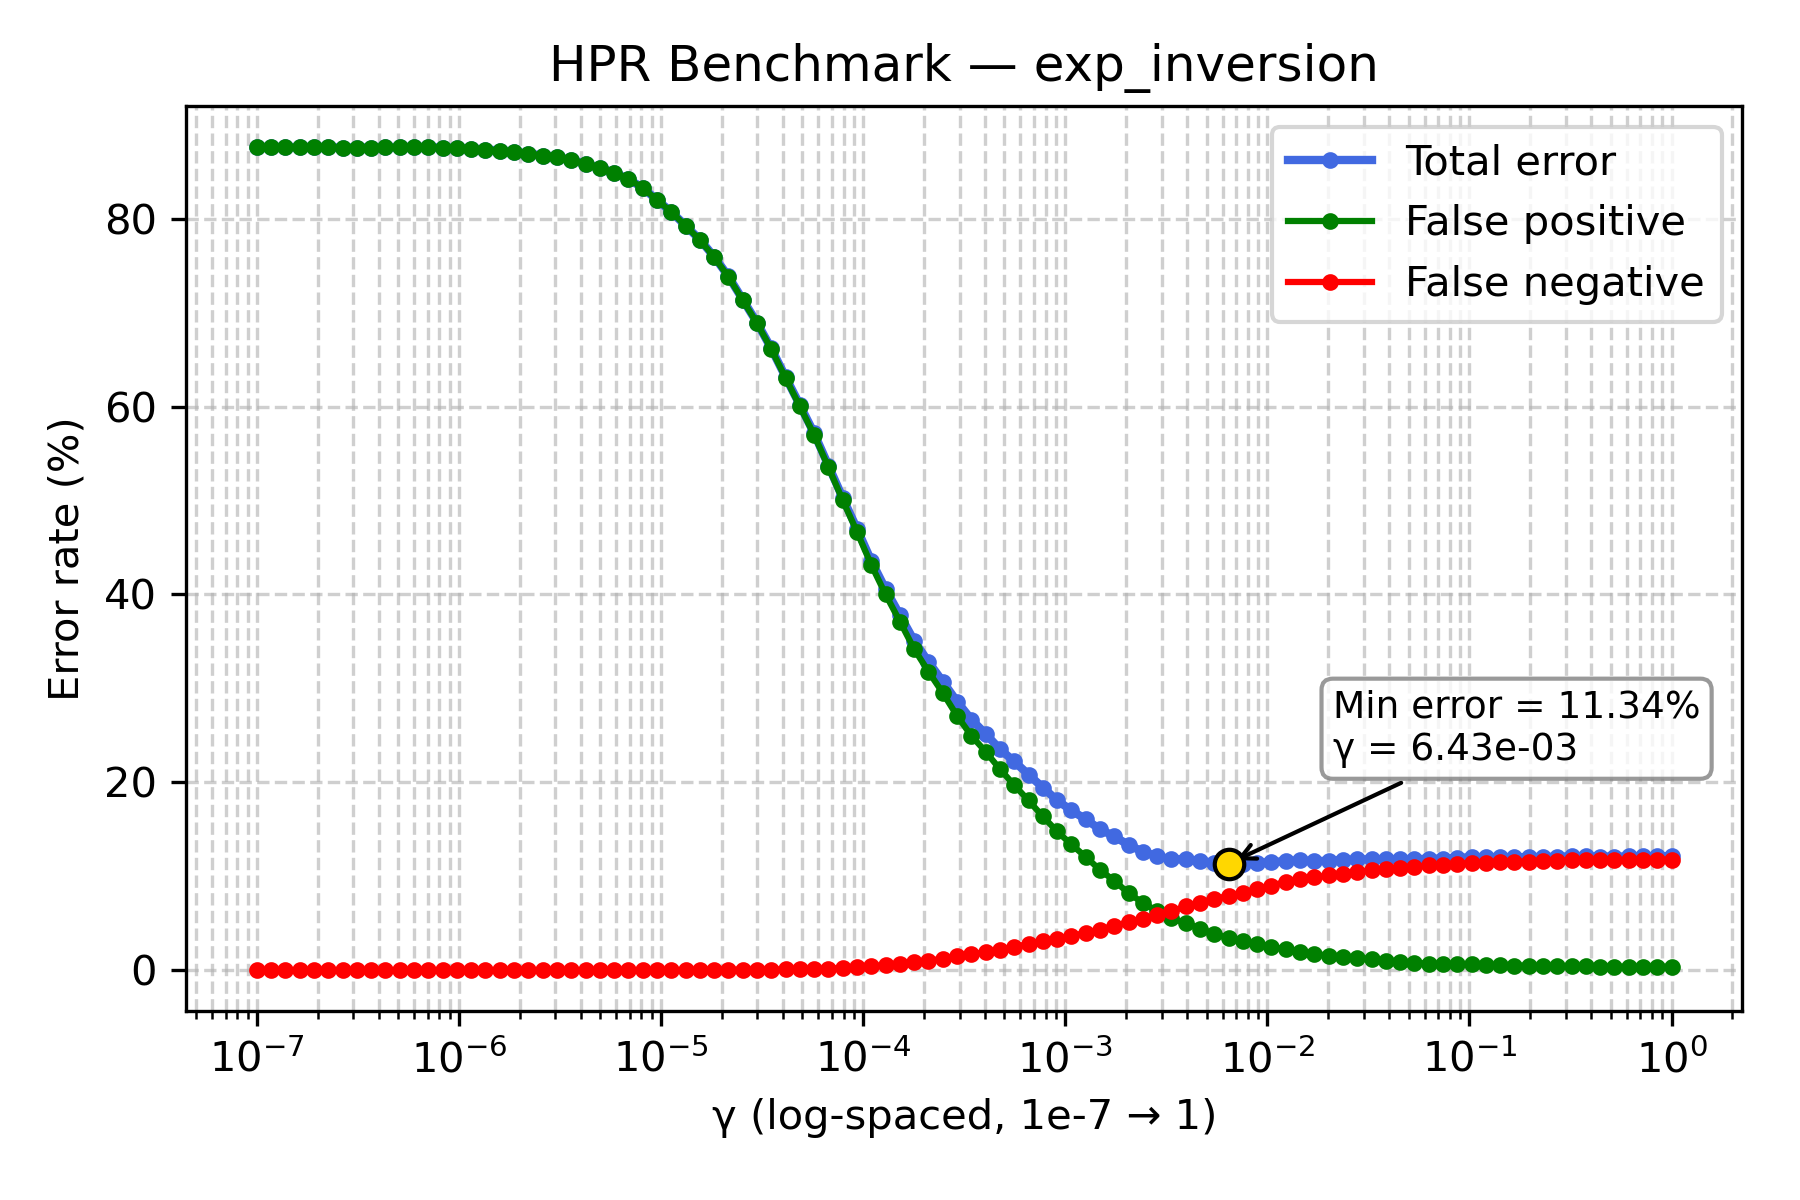

The data file committed next to this chart (first rows):
gamma, TOTAL_rate, FP_rate, FN_rate
1e-07, 87.62, 87.62, 0.0
1.1768119524349991e-07, 87.62, 87.62, 0.0
1.3848863713938718e-07, 87.61, 87.61, 0.0
1.6297508346206436e-07, 87.61, 87.61, 0.0
1.9179102616724887e-07, 87.6, 87.6, 0.0
2.2570197196339216e-07, 87.59, 87.59, 0.0
2.656087782946684e-07, 87.58, 87.58, 0.0
3.125715849688235e-07, 87.57, 87.57, 0.0
3.678379771828634e-07, 87.58, 87.58, 0.0
4.3287612810830616e-07, 87.59, 87.59, 0.0
5.094138014816375e-07, 87.59, 87.59, 0.0
5.994842503189409e-07, 87.59, 87.59, 0.0
7.054802310718645e-07, 87.59, 87.59, 0.0
8.302175681319736e-07, 87.58, 87.58, 0.0
9.770099572992247e-07, 87.52, 87.52, 0.0
1.1497569953977357e-06, 87.46, 87.46, 0.0
1.3530477745798075e-06, 87.37, 87.37, 0.0
1.592282793341094e-06, 87.26, 87.26, 0.0
1.873817422860383e-06, 87.11, 87.11, 0.0
2.2051307399030456e-06, 86.94, 86.94, 0.0
2.5950242113997373e-06, 86.73, 86.73, 0.0
3.0538555088334123e-06, 86.54, 86.54, 0.0
3.5938136638046257e-06, 86.26, 86.26, 0.0
4.229242874389499e-06, 85.86, 85.86, 0.0
4.977023564332114e-06, 85.41, 85.41, 0.0
5.857020818056661e-06, 84.9, 84.9, 0.0
6.892612104349695e-06, 84.21, 84.21, 0.0
8.111308307896873e-06, 83.3, 83.3, 0.0
9.545484566618328e-06, 82.0, 82.0, 0.0
1.1233240329780266e-05, 80.74, 80.73, 0.01
1.3219411484660286e-05, 79.27, 79.25, 0.02
1.5556761439304724e-05, 77.78, 77.75, 0.03
1.8307382802953696e-05, 75.97, 75.92, 0.05
2.1544346900318823e-05, 73.87, 73.82, 0.05
2.5353644939701114e-05, 71.4, 71.34, 0.06
2.9836472402833343e-05, 68.94, 68.88, 0.06
3.511191734215127e-05, 66.19, 66.12, 0.07
4.1320124001153344e-05, 63.15, 63.05, 0.1
4.8626015800653536e-05, 60.17, 60.02, 0.15
5.72236765935022e-05, 57.15, 56.98, 0.17
6.734150657750829e-05, 53.72, 53.55, 0.17
7.92482898353917e-05, 50.28, 50.03, 0.25
9.326033468832199e-05, 46.98, 46.66, 0.32
0.0001097, 43.57, 43.14, 0.43
0.0001292, 40.55, 40.0, 0.55
0.000152, 37.81, 37.12, 0.69
0.0001789, 35.06, 34.19, 0.87
0.0002105, 32.82, 31.79, 1.03
0.0002477, 30.73, 29.52, 1.21
0.0002915, 28.6, 27.08, 1.52
0.000343, 26.69, 24.96, 1.73
0.0004037, 25.16, 23.27, 1.89
0.0004751, 23.52, 21.4, 2.12
0.0005591, 22.23, 19.71, 2.52
0.0006579, 20.82, 18.07, 2.75
0.0007743, 19.45, 16.37, 3.08
0.0009112, 18.08, 14.78, 3.3
0.001072, 17.02, 13.39, 3.63
0.001262, 16.06, 12.07, 3.99
0.001485, 15.01, 10.68, 4.33
... 40 more rows
